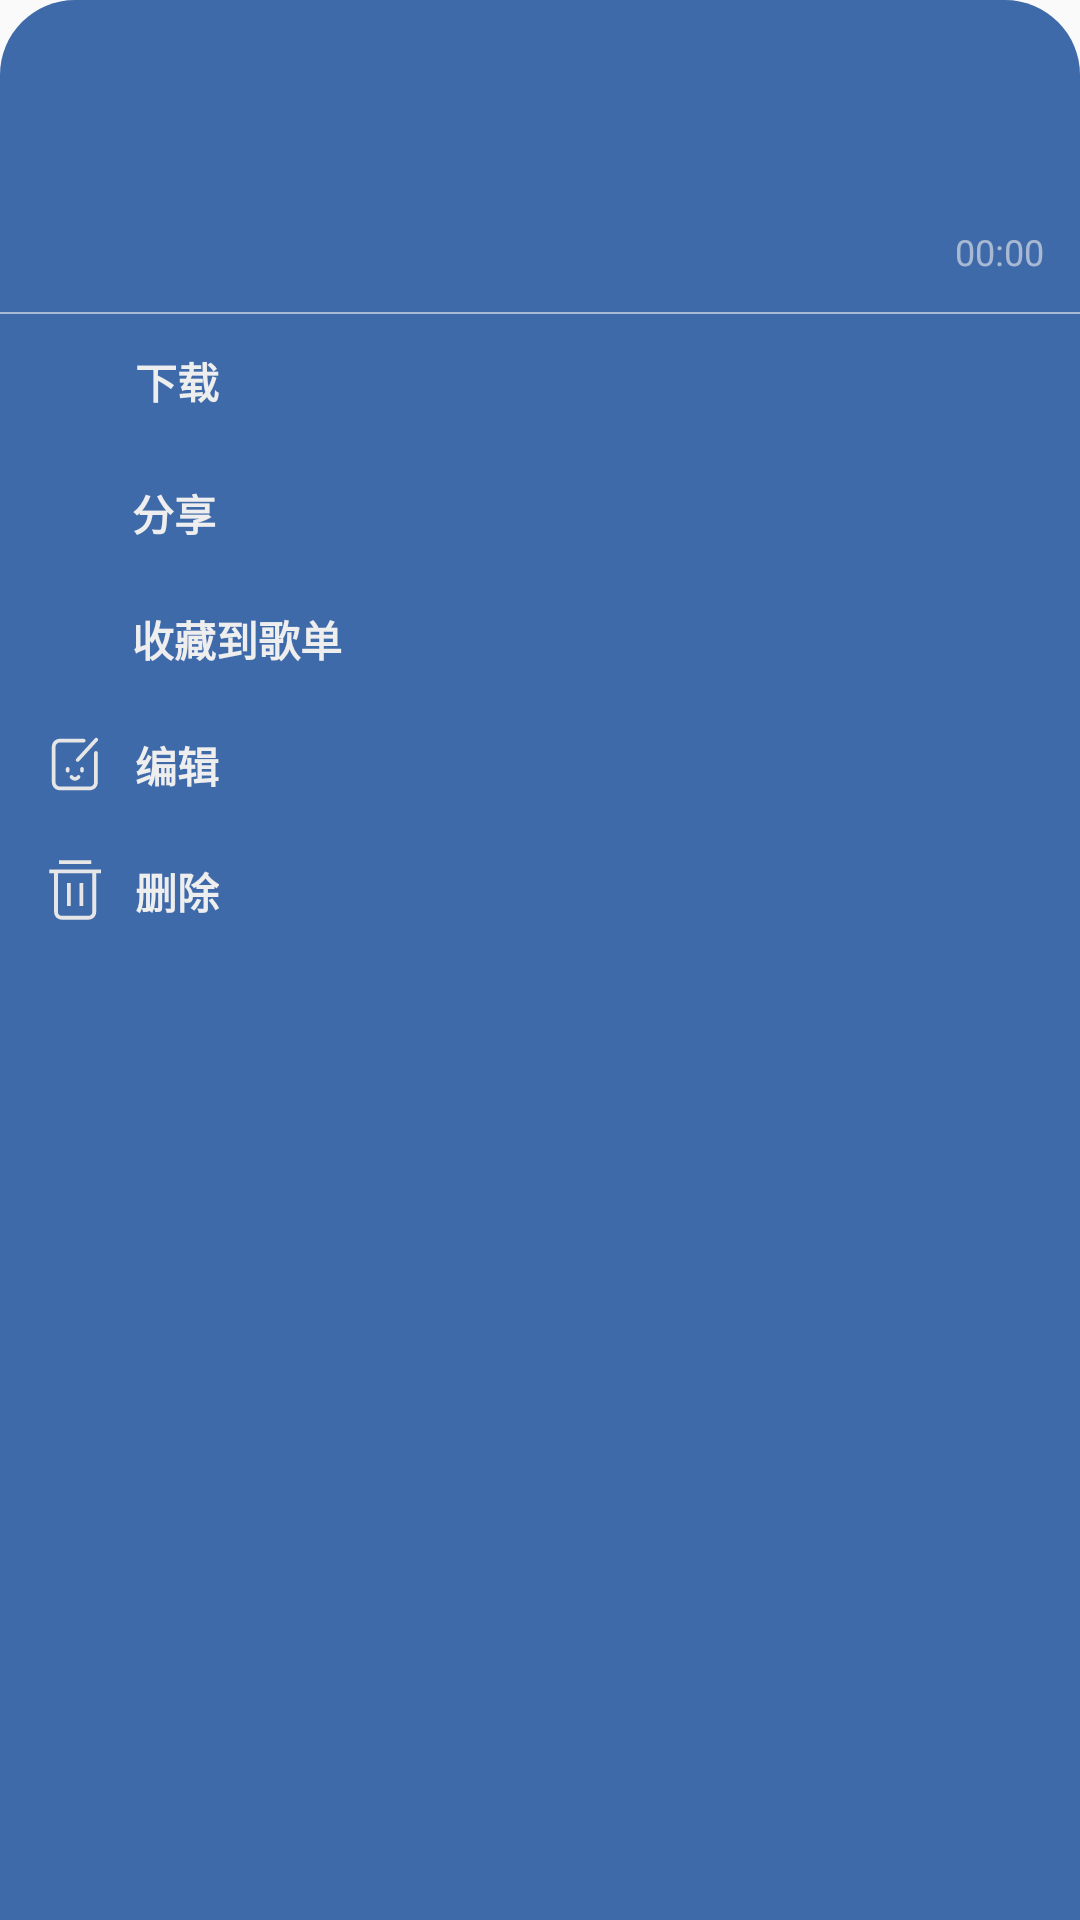

Here is an Android app screen rendered from its layout file. Give the layout XML and the strings, colors and styles it references.
<!-- AndroidManifest.xml: application theme Theme.AppCompat.DayNight.NoActionBar -->
<!-- res/layout/dialog_song_more.xml -->
<?xml version="1.0" encoding="utf-8"?>
<layout
    xmlns:android="http://schemas.android.com/apk/res/android"
    xmlns:tools="http://schemas.android.com/tools">

    <data>
        <variable
            name="musicInfo"
            type="com.xwrl.mvvm.demo.bean.MusicBean" />
    </data>


    <RelativeLayout
        android:layout_width="match_parent"
        android:layout_height="wrap_content"
        android:id="@+id/dialog_song_more_root"
        android:background="@drawable/dialog_bottom_round">

        
        <ImageView
            android:layout_width="80dp"
            android:layout_height="80dp"
            android:id="@+id/dialog_song_more_iv_cover"
            android:layout_marginStart="12dp"
            android:layout_marginTop="12dp"
            android:scaleType="fitXY"
            android:contentDescription="@string/label_Dialog_cover"/>

        <TextView
            android:layout_width="wrap_content"
            android:layout_height="wrap_content"
            android:id="@+id/dialog_song_more_tv_title"
            android:text="@{musicInfo.title}"
            android:textSize="19sp"
            android:textStyle="bold"
            android:textColor="@color/colorWhite"
            android:ellipsize="end"
            android:singleLine="true"
            android:layout_toEndOf="@id/dialog_song_more_iv_cover"
            android:layout_alignTop="@id/dialog_song_more_iv_cover"
            android:layout_marginTop="14dp"
            android:layout_marginStart="12dp"
            android:layout_marginEnd="30dp"/>

        <TextView
            android:layout_width="match_parent"
            android:layout_height="wrap_content"
            android:id="@+id/dialog_song_more_tv_artist"
            android:text="@{musicInfo.description}"
            android:textSize="12sp"
            android:textColor="@color/color99White"
            android:ellipsize="end"
            android:singleLine="true"
            android:layout_alignStart="@id/dialog_song_more_tv_title"
            android:layout_alignEnd="@id/dialog_song_more_tv_duration"
            android:layout_below="@id/dialog_song_more_tv_title"
            android:layout_marginTop="2dp"/>

        <TextView
            android:layout_width="wrap_content"
            android:layout_height="wrap_content"
            android:id="@+id/dialog_song_more_tv_duration"
            android:text="@{musicInfo.durationString,default=@string/label_default_music_progress}"
            android:textSize="12sp"
            android:textColor="@color/color99White"
            android:layout_alignBottom="@id/dialog_song_more_iv_cover"
            android:layout_alignParentEnd="true"
            android:layout_marginEnd="12dp"
            tools:ignore="RelativeOverlap"/>

        <ImageView
            android:layout_width="match_parent"
            android:layout_height="0.5dp"
            android:id="@+id/dialog_song_more_line"
            android:src="@color/color99White"
            android:layout_below="@id/dialog_song_more_iv_cover"
            android:layout_marginTop="12dp"
            android:contentDescription="@string/label_Dialog_line"
            tools:viewBindingIgnore="true"/>

        
        <RelativeLayout
            android:layout_width="match_parent"
            android:layout_height="44dp"
            android:id="@+id/dialog_song_more_rv_descargar"
            android:layout_below="@id/dialog_song_more_line"
            android:paddingTop="12dp"
            android:paddingStart="15dp"
            android:paddingEnd="15dp">

            <ImageView
                android:layout_width="20dp"
                android:layout_height="20dp"
                android:id="@+id/dialog_song_more_iv_descargar"
                android:src="@drawable/iv_download"
                android:contentDescription="@string/label_Dialog_download"
                tools:viewBindingIgnore="true"/>
            <TextView
                android:layout_width="wrap_content"
                android:layout_height="wrap_content"
                android:text="@string/label_Dialog_download"
                android:layout_centerVertical="true"
                android:textColor="@color/colorWhite"
                android:textSize="14sp"
                android:textStyle="bold"
                android:paddingStart="10dp"
                android:paddingEnd="10dp"
                android:layout_alignTop="@id/dialog_song_more_iv_descargar"
                android:layout_toEndOf="@id/dialog_song_more_iv_descargar"
                tools:viewBindingIgnore="true"/>
        </RelativeLayout>
        
        <RelativeLayout
            android:layout_width="match_parent"
            android:layout_height="42dp"
            android:id="@+id/dialog_song_more_rv_share"
            android:layout_below="@id/dialog_song_more_rv_descargar"
            android:paddingTop="12dp"
            android:paddingStart="14dp"
            android:paddingEnd="15dp">

            <ImageView
                android:layout_width="20dp"
                android:layout_height="20dp"
                android:id="@+id/dialog_song_more_iv_share"
                android:src="@drawable/iv_share"
                android:padding="2dp"
                android:contentDescription="@string/label_Dialog_share"
                tools:viewBindingIgnore="true"/>
            <TextView
                android:layout_width="wrap_content"
                android:layout_height="wrap_content"
                android:text="@string/label_Dialog_share"
                android:layout_centerVertical="true"
                android:textColor="@color/colorWhite"
                android:textSize="14sp"
                android:textStyle="bold"
                android:paddingStart="10dp"
                android:paddingEnd="10dp"
                android:layout_alignTop="@id/dialog_song_more_iv_share"
                android:layout_toEndOf="@id/dialog_song_more_iv_share"
                tools:viewBindingIgnore="true"/>
        </RelativeLayout>
        
        <RelativeLayout
            android:layout_width="match_parent"
            android:layout_height="42dp"
            android:id="@+id/dialog_song_more_rv_love"
            android:layout_below="@id/dialog_song_more_rv_share"
            android:paddingTop="12dp"
            android:paddingStart="14dp"
            android:paddingEnd="15dp">

            <ImageView
                android:id="@+id/dialog_song_more_iv_list"
                android:layout_width="20dp"
                android:layout_height="20dp"
                android:contentDescription="@string/label_Dialog_edit"
                android:src="@drawable/iv_list"
                tools:viewBindingIgnore="true"/>

            <TextView
                android:layout_width="wrap_content"
                android:layout_height="wrap_content"
                android:layout_alignTop="@id/dialog_song_more_iv_list"
                android:layout_toEndOf="@id/dialog_song_more_iv_list"
                android:paddingStart="10dp"
                android:paddingEnd="10dp"
                android:text="@string/label_Dialog_love"
                android:textColor="@color/colorWhite"
                android:textSize="14sp"
                android:textStyle="bold"
                tools:viewBindingIgnore="true"/>
        </RelativeLayout>
        
        <RelativeLayout
            android:layout_width="match_parent"
            android:layout_height="42dp"
            android:id="@+id/dialog_song_more_rv_edit"
            android:layout_below="@id/dialog_song_more_rv_love"
            android:paddingTop="12dp"
            android:paddingStart="15dp"
            android:paddingEnd="15dp">

            <ImageView
                android:layout_width="20dp"
                android:layout_height="20dp"
                android:id="@+id/dialog_song_more_iv_edit"
                android:src="@drawable/iv_edit"
                android:contentDescription="@string/label_Dialog_share"
                tools:viewBindingIgnore="true"/>
            <TextView
                android:layout_width="wrap_content"
                android:layout_height="wrap_content"
                android:text="@string/label_Dialog_edit"
                android:layout_centerVertical="true"
                android:textColor="@color/colorWhite"
                android:textSize="14sp"
                android:textStyle="bold"
                android:paddingStart="10dp"
                android:paddingEnd="10dp"
                android:layout_alignTop="@id/dialog_song_more_iv_edit"
                android:layout_toEndOf="@id/dialog_song_more_iv_edit"
                tools:viewBindingIgnore="true"/>
        </RelativeLayout>
        
        <RelativeLayout
            android:layout_width="match_parent"
            android:layout_height="42dp"
            android:id="@+id/dialog_song_more_rv_delete"
            android:layout_below="@id/dialog_song_more_rv_edit"
            android:paddingTop="12dp"
            android:paddingStart="15dp"
            android:paddingEnd="15dp">

            <ImageView
                android:layout_width="20dp"
                android:layout_height="20dp"
                android:id="@+id/dialog_song_more_iv_delete"
                android:src="@drawable/iv_delete"
                android:contentDescription="@string/label_Dialog_delete"
                tools:viewBindingIgnore="true"/>
            <TextView
                android:layout_width="wrap_content"
                android:layout_height="wrap_content"
                android:text="@string/label_Dialog_delete"
                android:layout_centerVertical="true"
                android:textColor="@color/colorWhite"
                android:textSize="14sp"
                android:textStyle="bold"
                android:paddingLeft="10dp"
                android:paddingRight="10dp"
                android:layout_alignTop="@id/dialog_song_more_iv_delete"
                android:layout_toEndOf="@id/dialog_song_more_iv_delete"
                tools:viewBindingIgnore="true"/>
        </RelativeLayout>

    </RelativeLayout>

</layout>
<!-- resources referenced by this layout -->
<resources>
  <color name="color99White">#99EEEEEE</color>
  <color name="colorWhite">#EEEEEE</color>
  <!-- drawable dialog_bottom_round (drawable) -->
  <?xml version="1.0" encoding="utf-8"?>
  <shape xmlns:android="http://schemas.android.com/apk/res/android">
      <corners android:topLeftRadius="25dp"
          android:topRightRadius="25dp"/>
      <solid android:color="@color/colorDarkBlue"/>
  </shape>
  <!-- drawable iv_delete (drawable) -->
  <vector xmlns:android="http://schemas.android.com/apk/res/android"
      android:width="48dp"
      android:height="48dp"
      android:viewportWidth="1024"
      android:viewportHeight="1024">
    <path
        android:pathData="M374.27,393.96h64.85v392.33h-64.85zM589.58,393.96h64.85v392.33h-64.85zM240.06,5.42h548.76v64.85H240.06zM71.35,162.39h885.82v64.85H71.35z"
        android:fillColor="#e6e6e6"/>
    <path
        android:pathData="M744.2,1017.86H284.49c-71.17,0 -128.97,-57.8 -128.97,-128.97V194.72H220.37v694.17c0,35.4 28.72,64.12 64.12,64.12H744.2c35.4,0 64.12,-28.72 64.12,-64.12V194.72h64.85v694.17c0,71.17 -57.8,128.97 -128.97,128.97z"
        android:fillColor="#e6e6e6"/>
  </vector>
  <!-- drawable iv_edit (drawable) -->
  <vector xmlns:android="http://schemas.android.com/apk/res/android"
      android:width="48dp"
      android:height="48dp"
      android:viewportWidth="1024"
      android:viewportHeight="1024">
    <path
        android:pathData="M869.62,290.94c-17.32,0 -31.36,14.04 -31.36,31.36l0,501.69c0,40.34 -32.82,73.16 -73.16,73.16L252.96,897.14c-40.34,0 -73.16,-32.82 -73.16,-73.16l0,-606.21c0,-40.34 32.82,-73.16 73.16,-73.16l407.62,0c17.32,0 31.36,-14.04 31.36,-31.36s-14.04,-31.36 -31.36,-31.36L252.96,81.9c-74.92,0 -135.87,60.95 -135.87,135.87l0,606.21c0,74.92 60.95,135.87 135.87,135.87l512.14,0c74.92,0 135.87,-60.95 135.87,-135.87L900.98,322.29C900.98,304.98 886.94,290.94 869.62,290.94z"
        android:fillColor="#e6e6e6"/>
    <path
        android:pathData="M535.95,467.38c6.02,5.5 13.59,8.21 21.14,8.21 8.5,0 16.97,-3.43 23.16,-10.2L898.6,116.99c11.68,-12.78 10.78,-32.62 -2,-44.3 -12.78,-11.68 -32.62,-10.78 -44.3,2L533.95,423.08C522.27,435.86 523.17,455.7 535.95,467.38z"
        android:fillColor="#e6e6e6"/>
    <path
        android:pathData="M355.32,594.98l0,30.59c0,17.32 14.04,31.36 31.36,31.36 17.32,0 31.36,-14.04 31.36,-31.36l0,-30.59c0,-17.32 -14.04,-31.36 -31.36,-31.36C369.36,563.62 355.32,577.66 355.32,594.98z"
        android:fillColor="#e6e6e6"/>
    <path
        android:pathData="M631.4,656.92c17.32,0 31.36,-14.04 31.36,-31.36l0,-30.59c0,-17.32 -14.04,-31.36 -31.36,-31.36 -17.32,0 -31.36,14.04 -31.36,31.36l0,30.59C600.04,642.88 614.08,656.92 631.4,656.92z"
        android:fillColor="#e6e6e6"/>
    <path
        android:pathData="M589.51,705.23c-14.6,-9.34 -33.98,-5.08 -43.32,9.49 -0.12,0.2 -13.43,19.53 -34.1,19.53 -20.07,0 -32.55,-18.17 -33.4,-19.44 -9.21,-14.49 -28.4,-18.88 -43,-9.8 -14.71,9.14 -19.23,28.47 -10.09,43.18 11.25,18.12 42.14,48.78 86.49,48.78 44.13,0 75.39,-30.43 86.91,-48.41C608.34,733.97 604.09,714.57 589.51,705.23z"
        android:fillColor="#e6e6e6"/>
  </vector>
  <string name="label_Dialog_cover">歌曲封面</string>
  <string name="label_Dialog_delete">删除</string>
  <string name="label_Dialog_download">下载</string>
  <string name="label_Dialog_edit">编辑</string>
  <string name="label_Dialog_line">分割线</string>
  <string name="label_Dialog_love">收藏到歌单</string>
  <string name="label_Dialog_share">分享</string>
  <string name="label_default_music_progress">00:00</string>
  <color name="colorDarkBlue">#3F6AAA</color>
</resources>
